Run: headless pygame with SDL's dummy video driver; simulated clock (each Clock.tick advances the game by its frame time, no real sleeping); random seed 0; keys injected as events and as key.get_pressed() state; no mouse input.
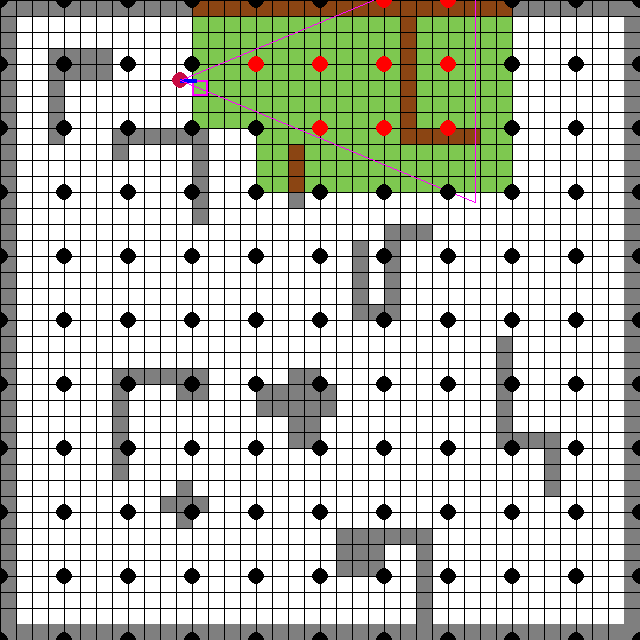
Frame 1 of 4 · flips 1–60 · no input
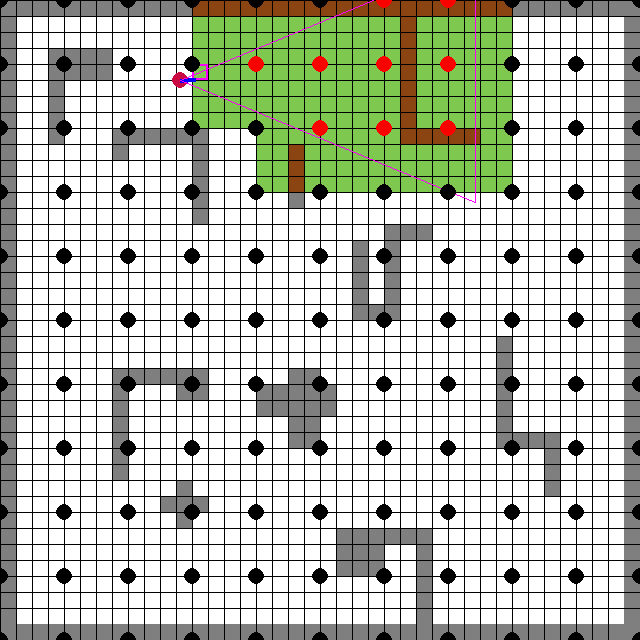
Frame 2 of 4 · flips 61–180 · tapped SPACE, RETURN · held RIGHT (→), D
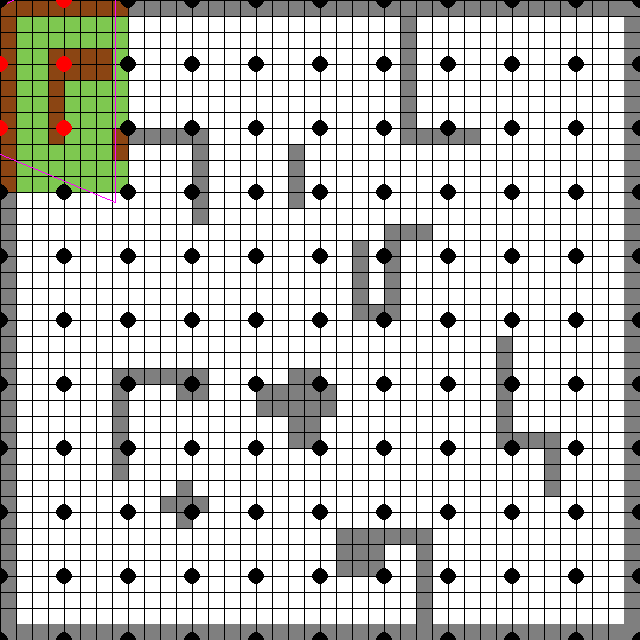
Frame 3 of 4 · flips 181–300 · held DOWN (↓), S
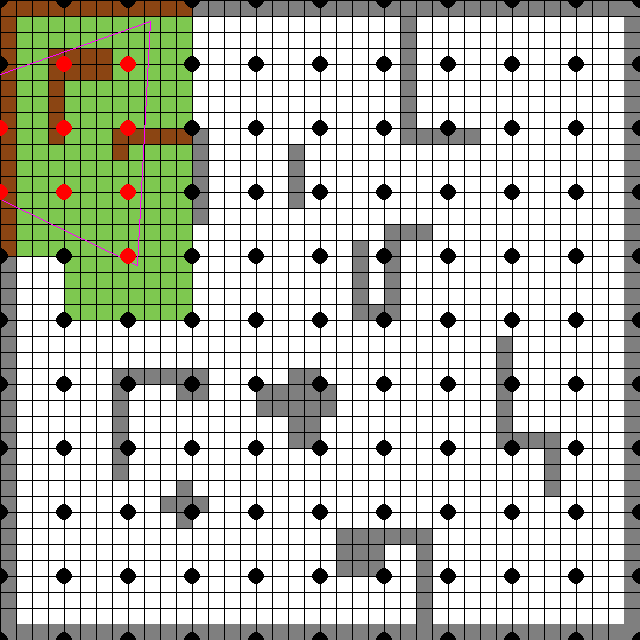
Frame 4 of 4 · flips 301–420 · held LEFT (←), A, UP (↑), W

The pygame program that drew these frames:

import sys
import math
import pygame
from pygame.locals import *
 
pygame.init()
 
fps = 60
fpsClock = pygame.time.Clock()

MAP_SIZE = 40
CHUNK_SIZE = 4
FOV_ANGLE = 45
BLOCK_SIZE = 16
SCREEN_WIDTH = MAP_SIZE*BLOCK_SIZE
SCREEN_HEIGHT = MAP_SIZE*BLOCK_SIZE
 

screen = pygame.display.set_mode((SCREEN_WIDTH, SCREEN_HEIGHT))




color_list_dark = [
(255,255,255),
(127,127,127)
]
color_list_light = [
(126,200,80),
(139,69,19)
]

SPEED = 3
REACH = 16
VIEW_DISTANCE = 320



player1X = 180
player1Y = 80
player1_theta = 0

world = [
    [1, 1, 1, 1, 1, 1, 1, 1, 1, 1, 1, 1, 1, 1, 1, 1, 1, 1, 1, 1, 1, 1, 1, 1, 1, 1, 1, 1, 1, 1, 1, 1, 1, 1, 1, 1, 1, 1, 1, 1],
    [1, 0, 0, 0, 0, 0, 0, 0, 0, 0, 0, 0, 0, 0, 0, 0, 0, 0, 0, 0, 0, 0, 0, 0, 0, 1, 0, 0, 0, 0, 0, 0, 0, 0, 0, 0, 0, 0, 0, 1],
    [1, 0, 0, 0, 0, 0, 0, 0, 0, 0, 0, 0, 0, 0, 0, 0, 0, 0, 0, 0, 0, 0, 0, 0, 0, 1, 0, 0, 0, 0, 0, 0, 0, 0, 0, 0, 0, 0, 0, 1],
    [1, 0, 0, 1, 1, 1, 1, 0, 0, 0, 0, 0, 0, 0, 0, 0, 0, 0, 0, 0, 0, 0, 0, 0, 0, 1, 0, 0, 0, 0, 0, 0, 0, 0, 0, 0, 0, 0, 0, 1],
    [1, 0, 0, 1, 1, 1, 1, 0, 0, 0, 0, 0, 0, 0, 0, 0, 0, 0, 0, 0, 0, 0, 0, 0, 0, 1, 0, 0, 0, 0, 0, 0, 0, 0, 0, 0, 0, 0, 0, 1],
    [1, 0, 0, 1, 0, 0, 0, 0, 0, 0, 0, 0, 0, 0, 0, 0, 0, 0, 0, 0, 0, 0, 0, 0, 0, 1, 0, 0, 0, 0, 0, 0, 0, 0, 0, 0, 0, 0, 0, 1],
    [1, 0, 0, 1, 0, 0, 0, 0, 0, 0, 0, 0, 0, 0, 0, 0, 0, 0, 0, 0, 0, 0, 0, 0, 0, 1, 0, 0, 0, 0, 0, 0, 0, 0, 0, 0, 0, 0, 0, 1],
    [1, 0, 0, 1, 0, 0, 0, 0, 0, 0, 0, 0, 0, 0, 0, 0, 0, 0, 0, 0, 0, 0, 0, 0, 0, 1, 0, 0, 0, 0, 0, 0, 0, 0, 0, 0, 0, 0, 0, 1],
    [1, 0, 0, 1, 0, 0, 0, 1, 1, 1, 1, 1, 1, 0, 0, 0, 0, 0, 0, 0, 0, 0, 0, 0, 0, 1, 1, 1, 1, 1, 0, 0, 0, 0, 0, 0, 0, 0, 0, 1],
    [1, 0, 0, 0, 0, 0, 0, 1, 0, 0, 0, 0, 1, 0, 0, 0, 0, 0, 1, 0, 0, 0, 0, 0, 0, 0, 0, 0, 0, 0, 0, 0, 0, 0, 0, 0, 0, 0, 0, 1],
    [1, 0, 0, 0, 0, 0, 0, 0, 0, 0, 0, 0, 1, 0, 0, 0, 0, 0, 1, 0, 0, 0, 0, 0, 0, 0, 0, 0, 0, 0, 0, 0, 0, 0, 0, 0, 0, 0, 0, 1],
    [1, 0, 0, 0, 0, 0, 0, 0, 0, 0, 0, 0, 1, 0, 0, 0, 0, 0, 1, 0, 0, 0, 0, 0, 0, 0, 0, 0, 0, 0, 0, 0, 0, 0, 0, 0, 0, 0, 0, 1],
    [1, 0, 0, 0, 0, 0, 0, 0, 0, 0, 0, 0, 1, 0, 0, 0, 0, 0, 1, 0, 0, 0, 0, 0, 0, 0, 0, 0, 0, 0, 0, 0, 0, 0, 0, 0, 0, 0, 0, 1],
    [1, 0, 0, 0, 0, 0, 0, 0, 0, 0, 0, 0, 1, 0, 0, 0, 0, 0, 0, 0, 0, 0, 0, 0, 0, 0, 0, 0, 0, 0, 0, 0, 0, 0, 0, 0, 0, 0, 0, 1],
    [1, 0, 0, 0, 0, 0, 0, 0, 0, 0, 0, 0, 0, 0, 0, 0, 0, 0, 0, 0, 0, 0, 0, 0, 1, 1, 1, 0, 0, 0, 0, 0, 0, 0, 0, 0, 0, 0, 0, 1],
    [1, 0, 0, 0, 0, 0, 0, 0, 0, 0, 0, 0, 0, 0, 0, 0, 0, 0, 0, 0, 0, 0, 1, 0, 1, 0, 0, 0, 0, 0, 0, 0, 0, 0, 0, 0, 0, 0, 0, 1],
    [1, 0, 0, 0, 0, 0, 0, 0, 0, 0, 0, 0, 0, 0, 0, 0, 0, 0, 0, 0, 0, 0, 1, 0, 1, 0, 0, 0, 0, 0, 0, 0, 0, 0, 0, 0, 0, 0, 0, 1],
    [1, 0, 0, 0, 0, 0, 0, 0, 0, 0, 0, 0, 0, 0, 0, 0, 0, 0, 0, 0, 0, 0, 1, 0, 1, 0, 0, 0, 0, 0, 0, 0, 0, 0, 0, 0, 0, 0, 0, 1],
    [1, 0, 0, 0, 0, 0, 0, 0, 0, 0, 0, 0, 0, 0, 0, 0, 0, 0, 0, 0, 0, 0, 1, 0, 1, 0, 0, 0, 0, 0, 0, 0, 0, 0, 0, 0, 0, 0, 0, 1],
    [1, 0, 0, 0, 0, 0, 0, 0, 0, 0, 0, 0, 0, 0, 0, 0, 0, 0, 0, 0, 0, 0, 1, 1, 1, 0, 0, 0, 0, 0, 0, 0, 0, 0, 0, 0, 0, 0, 0, 1],
    [1, 0, 0, 0, 0, 0, 0, 0, 0, 0, 0, 0, 0, 0, 0, 0, 0, 0, 0, 0, 0, 0, 0, 0, 0, 0, 0, 0, 0, 0, 0, 0, 0, 0, 0, 0, 0, 0, 0, 1],
    [1, 0, 0, 0, 0, 0, 0, 0, 0, 0, 0, 0, 0, 0, 0, 0, 0, 0, 0, 0, 0, 0, 0, 0, 0, 0, 0, 0, 0, 0, 0, 1, 0, 0, 0, 0, 0, 0, 0, 1],
    [1, 0, 0, 0, 0, 0, 0, 0, 0, 0, 0, 0, 0, 0, 0, 0, 0, 0, 0, 0, 0, 0, 0, 0, 0, 0, 0, 0, 0, 0, 0, 1, 0, 0, 0, 0, 0, 0, 0, 1],
    [1, 0, 0, 0, 0, 0, 0, 1, 1, 1, 1, 1, 1, 0, 0, 0, 0, 0, 1, 1, 0, 0, 0, 0, 0, 0, 0, 0, 0, 0, 0, 1, 0, 0, 0, 0, 0, 0, 0, 1],
    [1, 0, 0, 0, 0, 0, 0, 1, 0, 0, 0, 1, 1, 0, 0, 0, 1, 1, 1, 1, 1, 0, 0, 0, 0, 0, 0, 0, 0, 0, 0, 1, 0, 0, 0, 0, 0, 0, 0, 1],
    [1, 0, 0, 0, 0, 0, 0, 1, 0, 0, 0, 0, 0, 0, 0, 0, 1, 1, 1, 1, 1, 0, 0, 0, 0, 0, 0, 0, 0, 0, 0, 1, 0, 0, 0, 0, 0, 0, 0, 1],
    [1, 0, 0, 0, 0, 0, 0, 1, 0, 0, 0, 0, 0, 0, 0, 0, 0, 0, 1, 1, 0, 0, 0, 0, 0, 0, 0, 0, 0, 0, 0, 1, 0, 0, 0, 0, 0, 0, 0, 1],
    [1, 0, 0, 0, 0, 0, 0, 1, 0, 0, 0, 0, 0, 0, 0, 0, 0, 0, 1, 1, 0, 0, 0, 0, 0, 0, 0, 0, 0, 0, 0, 1, 1, 1, 1, 0, 0, 0, 0, 1],
    [1, 0, 0, 0, 0, 0, 0, 1, 0, 0, 0, 0, 0, 0, 0, 0, 0, 0, 0, 0, 0, 0, 0, 0, 0, 0, 0, 0, 0, 0, 0, 0, 0, 0, 1, 0, 0, 0, 0, 1],
    [1, 0, 0, 0, 0, 0, 0, 1, 0, 0, 0, 0, 0, 0, 0, 0, 0, 0, 0, 0, 0, 0, 0, 0, 0, 0, 0, 0, 0, 0, 0, 0, 0, 0, 1, 0, 0, 0, 0, 1],
    [1, 0, 0, 0, 0, 0, 0, 0, 0, 0, 0, 1, 0, 0, 0, 0, 0, 0, 0, 0, 0, 0, 0, 0, 0, 0, 0, 0, 0, 0, 0, 0, 0, 0, 1, 0, 0, 0, 0, 1],
    [1, 0, 0, 0, 0, 0, 0, 0, 0, 0, 1, 1, 1, 0, 0, 0, 0, 0, 0, 0, 0, 0, 0, 0, 0, 0, 0, 0, 0, 0, 0, 0, 0, 0, 0, 0, 0, 0, 0, 1],
    [1, 0, 0, 0, 0, 0, 0, 0, 0, 0, 0, 1, 0, 0, 0, 0, 0, 0, 0, 0, 0, 0, 0, 0, 0, 0, 0, 0, 0, 0, 0, 0, 0, 0, 0, 0, 0, 0, 0, 1],
    [1, 0, 0, 0, 0, 0, 0, 0, 0, 0, 0, 0, 0, 0, 0, 0, 0, 0, 0, 0, 0, 1, 1, 1, 1, 1, 1, 0, 0, 0, 0, 0, 0, 0, 0, 0, 0, 0, 0, 1],
    [1, 0, 0, 0, 0, 0, 0, 0, 0, 0, 0, 0, 0, 0, 0, 0, 0, 0, 0, 0, 0, 1, 1, 1, 0, 0, 1, 0, 0, 0, 0, 0, 0, 0, 0, 0, 0, 0, 0, 1],
    [1, 0, 0, 0, 0, 0, 0, 0, 0, 0, 0, 0, 0, 0, 0, 0, 0, 0, 0, 0, 0, 1, 1, 1, 0, 0, 1, 0, 0, 0, 0, 0, 0, 0, 0, 0, 0, 0, 0, 1],
    [1, 0, 0, 0, 0, 0, 0, 0, 0, 0, 0, 0, 0, 0, 0, 0, 0, 0, 0, 0, 0, 0, 0, 0, 0, 0, 1, 0, 0, 0, 0, 0, 0, 0, 0, 0, 0, 0, 0, 1],
    [1, 0, 0, 0, 0, 0, 0, 0, 0, 0, 0, 0, 0, 0, 0, 0, 0, 0, 0, 0, 0, 0, 0, 0, 0, 0, 1, 0, 0, 0, 0, 0, 0, 0, 0, 0, 0, 0, 0, 1],
    [1, 0, 0, 0, 0, 0, 0, 0, 0, 0, 0, 0, 0, 0, 0, 0, 0, 0, 0, 0, 0, 0, 0, 0, 0, 0, 1, 0, 0, 0, 0, 0, 0, 0, 0, 0, 0, 0, 0, 1],
    [1, 1, 1, 1, 1, 1, 1, 1, 1, 1, 1, 1, 1, 1, 1, 1, 1, 1, 1, 1, 1, 1, 1, 1, 1, 1, 1, 1, 1, 1, 1, 1, 1, 1, 1, 1, 1, 1, 1, 1]
    ]



def inTriangle(p1, p2, p3, test_point):
  alpha = ((p2[1] - p3[1])*(test_point[0] - p3[0]) + (p3[0] - p2[0])*(test_point[1] - p3[1])) / ((p2[1] - p3[1])*(p1[0] - p3[0]) + (p3[0] - p2[0])*(p1[1] - p3[1]))
  beta = ((p3[1] - p1[1])*(test_point[0] - p3[0]) + (p1[0] - p3[0])*(test_point[1] - p3[1])) / ((p2[1] - p3[1])*(p1[0] - p3[0]) + (p3[0] - p2[0])*(p1[1] - p3[1]))
  gamma = 1.0 - alpha - beta

  if alpha>0 and beta>0 and gamma>0:
    return True
  else:
    return False

def to_Radians(degrees):
  return math.radians(degrees)


# Game loop.
while True:
  screen.fill((0, 0, 0))
  
  for event in pygame.event.get():
    if event.type == QUIT:
      pygame.quit()
      sys.exit()
  

  reach_pos = (player1X+(REACH*math.cos(to_Radians(player1_theta)))  ,player1Y+(REACH*math.sin(to_Radians(player1_theta))))
  collide_pos = (player1X+(9*math.cos(to_Radians(player1_theta)))  ,player1Y+(9*math.sin(to_Radians(player1_theta))))

  active_rec = (math.floor(reach_pos[0]/BLOCK_SIZE),math.floor(reach_pos[1]/BLOCK_SIZE))

  move_collide_rect_pos = (math.floor(collide_pos[0]/BLOCK_SIZE),math.floor(collide_pos[1]/BLOCK_SIZE))
  collide_tile_index = world[move_collide_rect_pos[1]][move_collide_rect_pos[0]] 

  # Update.
  keys=pygame.key.get_pressed()
  if keys[K_LEFT]:
    player1_theta -= 3
    if player1_theta<0:
      player1_theta=360
  if keys[K_RIGHT]:
    player1_theta += 3
    if player1_theta>359:
      player1_theta=0
  if keys[K_UP]:
    if collide_tile_index==0:
      player1X += SPEED*math.cos(to_Radians(player1_theta))
      player1Y += SPEED*math.sin(to_Radians(player1_theta))
  if keys[K_DOWN]:
    player1X -= SPEED*math.cos(to_Radians(player1_theta))
    player1Y -= SPEED*math.sin(to_Radians(player1_theta))
  

  left_FOV = (player1X+(VIEW_DISTANCE*math.cos(to_Radians(player1_theta-(FOV_ANGLE/2))))  ,player1Y+(VIEW_DISTANCE*math.sin(to_Radians(player1_theta-(FOV_ANGLE/2)))))
  right_FOV = (player1X+(VIEW_DISTANCE*math.cos(to_Radians(player1_theta+(FOV_ANGLE/2))))  ,player1Y+(VIEW_DISTANCE*math.sin(to_Radians(player1_theta+(FOV_ANGLE/2)))))

  # Draw MAP
  #for y in range(0,MAP_SIZE):
  #  for x in range(0,MAP_SIZE):
  #    pygame.draw.rect(screen, color_list[world[y][x]], pygame.Rect(x*16, y*16, 16, 16))
  for y in range(0,int(MAP_SIZE/CHUNK_SIZE)):
    for x in range(0,int(MAP_SIZE/CHUNK_SIZE)):
      is_seen = False
      left_top_pos = (x*(BLOCK_SIZE*CHUNK_SIZE),y*(BLOCK_SIZE*CHUNK_SIZE))
      right_top_pos = ((x+1)*(BLOCK_SIZE*CHUNK_SIZE),y*(BLOCK_SIZE*CHUNK_SIZE))
      left_bottom_pos = (x*(BLOCK_SIZE*CHUNK_SIZE),(y+1)*(BLOCK_SIZE*CHUNK_SIZE))
      right_bottom_pos = ((x+1)*(BLOCK_SIZE*CHUNK_SIZE),(y+1)*(BLOCK_SIZE*CHUNK_SIZE))
      if inTriangle( (player1X,player1Y),left_FOV,right_FOV,left_top_pos) or inTriangle( (player1X,player1Y),left_FOV,right_FOV,right_top_pos) or inTriangle( (player1X,player1Y),left_FOV,right_FOV,left_bottom_pos) or inTriangle( (player1X,player1Y),left_FOV,right_FOV,right_bottom_pos):
        is_seen = True

      for ay in range(0,CHUNK_SIZE):
        for ax in range(0,CHUNK_SIZE):
          if is_seen:
            active_color = color_list_light[world[(y*CHUNK_SIZE)+ay][(x*CHUNK_SIZE)+ax]]
          else:
            active_color = color_list_dark[world[(y*CHUNK_SIZE)+ay][(x*CHUNK_SIZE)+ax]]
          pygame.draw.rect(screen, active_color, pygame.Rect(((x*CHUNK_SIZE)+ax)*BLOCK_SIZE, ((y*CHUNK_SIZE)+ay)*BLOCK_SIZE, BLOCK_SIZE, BLOCK_SIZE))

  # Draw Chunk Boundaries
  for x in range(0,MAP_SIZE-1):
    pygame.draw.line(screen, (0,0,0), (x*BLOCK_SIZE,0),  ( x*BLOCK_SIZE, SCREEN_HEIGHT ))
  for y in range(0,MAP_SIZE-1):
    pygame.draw.line(screen, (0,0,0), (0,y*BLOCK_SIZE),  ( SCREEN_WIDTH, y*BLOCK_SIZE ))


  pygame.draw.rect(screen, (255,0,255), pygame.Rect(active_rec[0]*16,active_rec[1]*BLOCK_SIZE,BLOCK_SIZE,BLOCK_SIZE),2)
  pygame.draw.circle(screen, (200,12,67), (player1X,player1Y), 8)
  pygame.draw.line(screen, (0,0,255),(player1X,player1Y),reach_pos,4)

  pygame.draw.line(screen, (255,0,255), (player1X,player1Y), left_FOV)
  pygame.draw.line(screen, (255,0,255), (player1X,player1Y), right_FOV)
  pygame.draw.line(screen, (255,0,255), left_FOV, right_FOV)


    # Draw Chunk Boundaries
  for x in range(0,int((MAP_SIZE/CHUNK_SIZE))+1):
    for y in range(0,int((MAP_SIZE/CHUNK_SIZE))+1):
      marker_pos = (x*(BLOCK_SIZE*CHUNK_SIZE),y*(BLOCK_SIZE*CHUNK_SIZE))
      if inTriangle( (player1X,player1Y),left_FOV,right_FOV,marker_pos ):
        color_sel = (255,0,0)
      else:
        color_sel= (0,0,0)
      pygame.draw.circle(screen, color_sel, marker_pos,8)
  
  pygame.display.flip()
  fpsClock.tick(fps)
